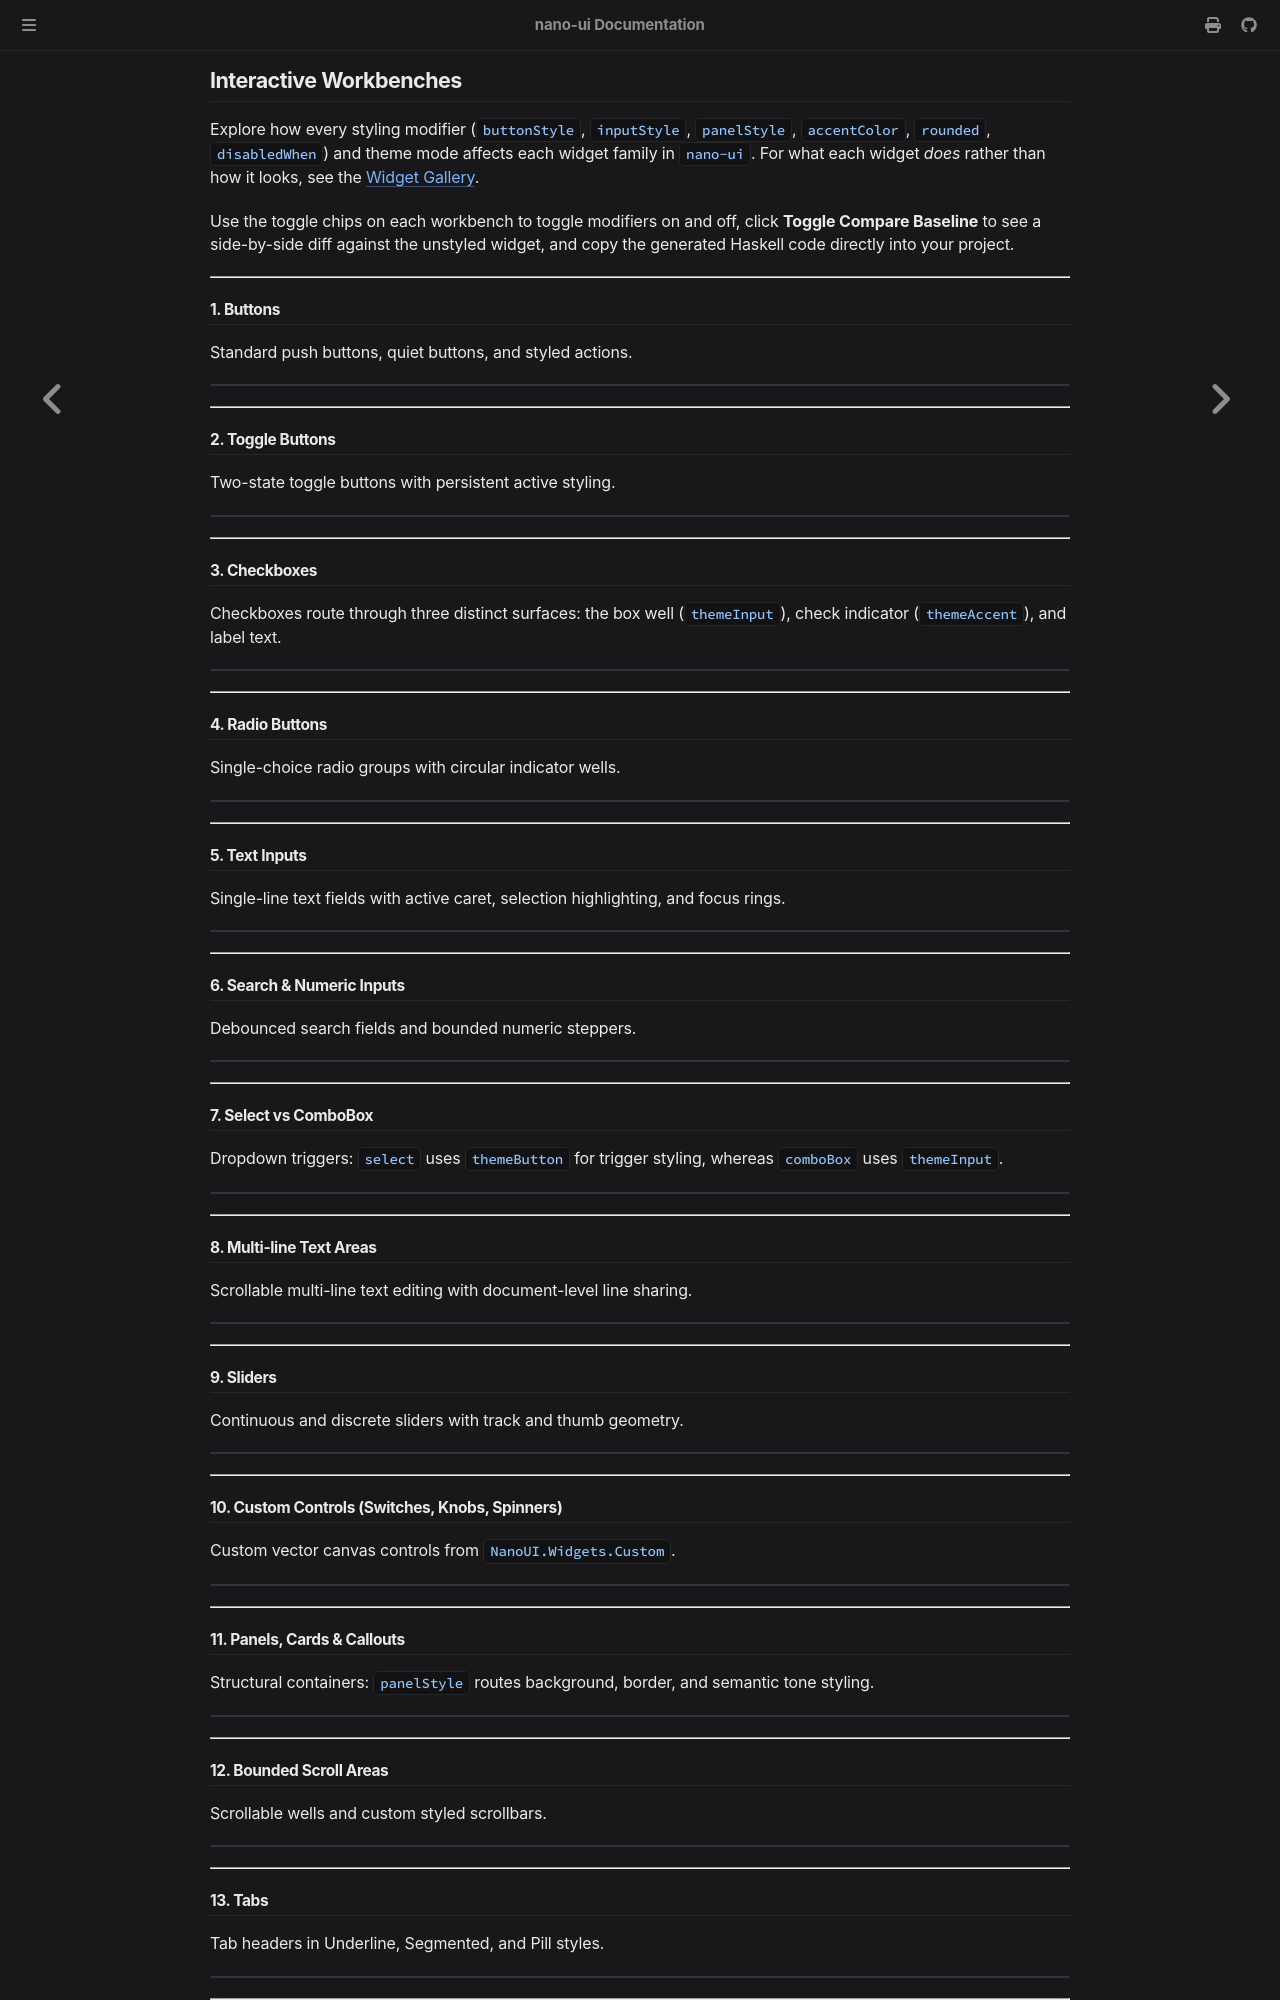

repository: goolord/nano-ui · page: styling/widget-surfaces.html · generator: mdbook

# Interactive Workbenches

Explore how every styling modifier (`buttonStyle`, `inputStyle`, `panelStyle`, `accentColor`, `rounded`, `disabledWhen`) and theme mode affects each widget family in `nano-ui`. For what each widget *does* rather than how it looks, see the [Widget Gallery](../widgets/index.md).

Use the toggle chips on each workbench to toggle modifiers on and off, click **Toggle Compare Baseline** to see a side-by-side diff against the unstyled widget, and copy the generated Haskell code directly into your project.

---

## 1. Buttons

Standard push buttons, quiet buttons, and styled actions.

<nano-ui-workbench widget="button" title="Push Buttons"></nano-ui-workbench>

---

## 2. Toggle Buttons

Two-state toggle buttons with persistent active styling.

<nano-ui-workbench widget="toggle-button" title="Toggle Buttons"></nano-ui-workbench>

---

## 3. Checkboxes

Checkboxes route through three distinct surfaces: the box well (`themeInput`), check indicator (`themeAccent`), and label text.

<nano-ui-workbench widget="checkbox" title="Checkboxes"></nano-ui-workbench>

---

## 4. Radio Buttons

Single-choice radio groups with circular indicator wells.

<nano-ui-workbench widget="radio" title="Radio Buttons"></nano-ui-workbench>

---

## 5. Text Inputs

Single-line text fields with active caret, selection highlighting, and focus rings.

<nano-ui-workbench widget="text-input" title="Text Fields"></nano-ui-workbench>

---

## 6. Search & Numeric Inputs

Debounced search fields and bounded numeric steppers.

<nano-ui-workbench widget="search-numeric" title="Search & Numeric Fields"></nano-ui-workbench>

---

## 7. Select vs ComboBox

Dropdown triggers: `select` uses `themeButton` for trigger styling, whereas `comboBox` uses `themeInput`.

<nano-ui-workbench widget="select-vs-combo" title="Dropdown Select & ComboBox"></nano-ui-workbench>

---

## 8. Multi-line Text Areas

Scrollable multi-line text editing with document-level line sharing.

<nano-ui-workbench widget="textarea" title="Multi-line Text Area"></nano-ui-workbench>

---

## 9. Sliders

Continuous and discrete sliders with track and thumb geometry.

<nano-ui-workbench widget="slider" title="Sliders"></nano-ui-workbench>

---

## 10. Custom Controls (Switches, Knobs, Spinners)

Custom vector canvas controls from `NanoUI.Widgets.Custom`.

<nano-ui-workbench widget="custom-controls" title="Custom Vector Controls"></nano-ui-workbench>

---

## 11. Panels, Cards & Callouts

Structural containers: `panelStyle` routes background, border, and semantic tone styling.

<nano-ui-workbench widget="panel-card-callout" title="Panels, Cards & Callouts"></nano-ui-workbench>

---

## 12. Bounded Scroll Areas

Scrollable wells and custom styled scrollbars.

<nano-ui-workbench widget="scroll-bounded" title="Scroll Areas"></nano-ui-workbench>

---
